Dataset: preprocessed (GitHub, Nishmaa93/Thesis_Ehr_Model). Classes: COVID-19, normal, pneumonia, turberculosis.

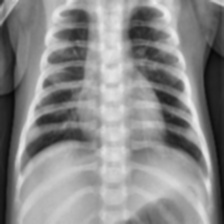
Label: pneumonia

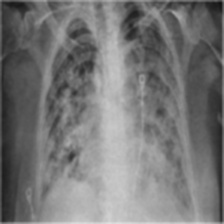
Label: COVID-19

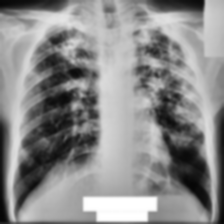
Label: turberculosis

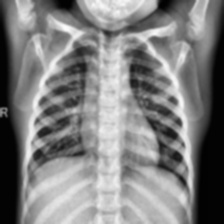
Label: normal

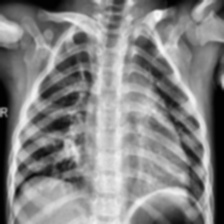
Label: pneumonia

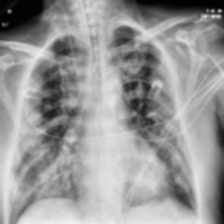
Label: COVID-19
